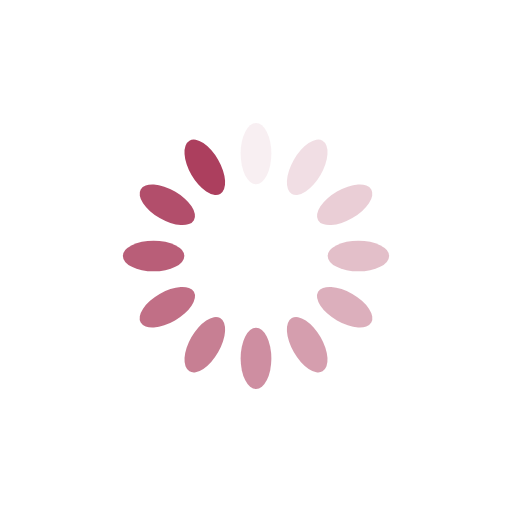
t = 0.00 s
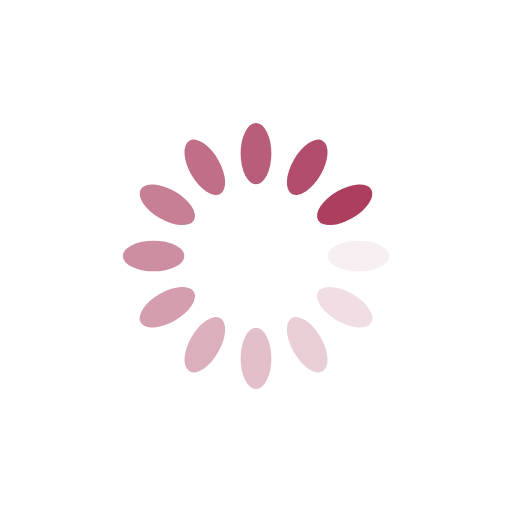
t = 0.25 s
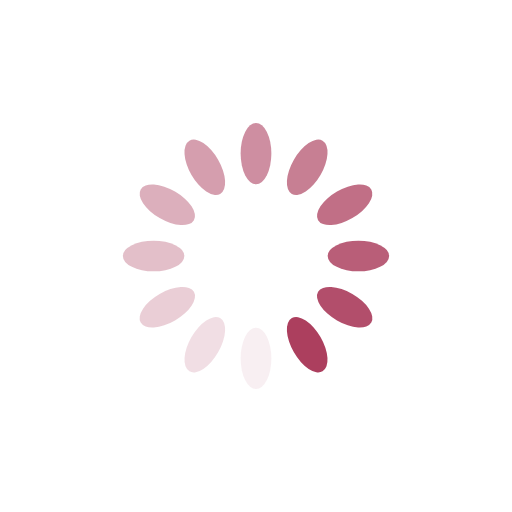
t = 0.50 s
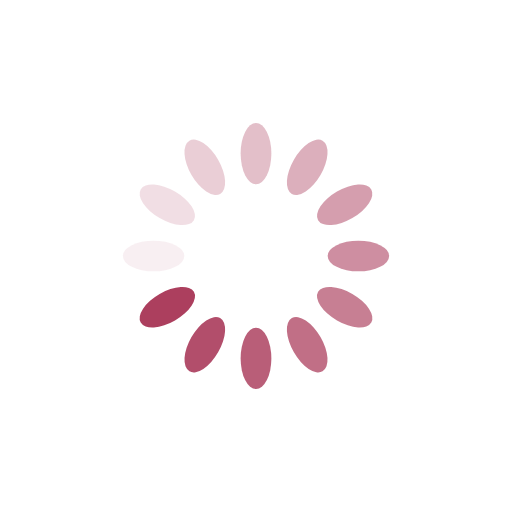
t = 0.75 s

The animated SVG that drew these frames (rendered in a browser with its animation timeline set to each time). Animation: 12 SMIL elements (animate=12); one cycle of 1.00 s, repeats indefinitely.

<svg xmlns="http://www.w3.org/2000/svg" viewBox="0 0 100 100" preserveAspectRatio="xMidYMid" width="200" height="200" style="shape-rendering: auto; display: block; background: rgb(255, 255, 255);" xmlns:xlink="http://www.w3.org/1999/xlink"><g><g transform="rotate(0 50 50)">
  <rect fill="#ac3f5e" height="12" width="6" ry="6" rx="3" y="24" x="47">
    <animate repeatCount="indefinite" begin="-0.9166666666666666s" dur="1s" keyTimes="0;1" values="1;0" attributeName="opacity"></animate>
  </rect>
</g><g transform="rotate(30 50 50)">
  <rect fill="#ac3f5e" height="12" width="6" ry="6" rx="3" y="24" x="47">
    <animate repeatCount="indefinite" begin="-0.8333333333333334s" dur="1s" keyTimes="0;1" values="1;0" attributeName="opacity"></animate>
  </rect>
</g><g transform="rotate(60 50 50)">
  <rect fill="#ac3f5e" height="12" width="6" ry="6" rx="3" y="24" x="47">
    <animate repeatCount="indefinite" begin="-0.75s" dur="1s" keyTimes="0;1" values="1;0" attributeName="opacity"></animate>
  </rect>
</g><g transform="rotate(90 50 50)">
  <rect fill="#ac3f5e" height="12" width="6" ry="6" rx="3" y="24" x="47">
    <animate repeatCount="indefinite" begin="-0.6666666666666666s" dur="1s" keyTimes="0;1" values="1;0" attributeName="opacity"></animate>
  </rect>
</g><g transform="rotate(120 50 50)">
  <rect fill="#ac3f5e" height="12" width="6" ry="6" rx="3" y="24" x="47">
    <animate repeatCount="indefinite" begin="-0.5833333333333334s" dur="1s" keyTimes="0;1" values="1;0" attributeName="opacity"></animate>
  </rect>
</g><g transform="rotate(150 50 50)">
  <rect fill="#ac3f5e" height="12" width="6" ry="6" rx="3" y="24" x="47">
    <animate repeatCount="indefinite" begin="-0.5s" dur="1s" keyTimes="0;1" values="1;0" attributeName="opacity"></animate>
  </rect>
</g><g transform="rotate(180 50 50)">
  <rect fill="#ac3f5e" height="12" width="6" ry="6" rx="3" y="24" x="47">
    <animate repeatCount="indefinite" begin="-0.4166666666666667s" dur="1s" keyTimes="0;1" values="1;0" attributeName="opacity"></animate>
  </rect>
</g><g transform="rotate(210 50 50)">
  <rect fill="#ac3f5e" height="12" width="6" ry="6" rx="3" y="24" x="47">
    <animate repeatCount="indefinite" begin="-0.3333333333333333s" dur="1s" keyTimes="0;1" values="1;0" attributeName="opacity"></animate>
  </rect>
</g><g transform="rotate(240 50 50)">
  <rect fill="#ac3f5e" height="12" width="6" ry="6" rx="3" y="24" x="47">
    <animate repeatCount="indefinite" begin="-0.25s" dur="1s" keyTimes="0;1" values="1;0" attributeName="opacity"></animate>
  </rect>
</g><g transform="rotate(270 50 50)">
  <rect fill="#ac3f5e" height="12" width="6" ry="6" rx="3" y="24" x="47">
    <animate repeatCount="indefinite" begin="-0.16666666666666666s" dur="1s" keyTimes="0;1" values="1;0" attributeName="opacity"></animate>
  </rect>
</g><g transform="rotate(300 50 50)">
  <rect fill="#ac3f5e" height="12" width="6" ry="6" rx="3" y="24" x="47">
    <animate repeatCount="indefinite" begin="-0.08333333333333333s" dur="1s" keyTimes="0;1" values="1;0" attributeName="opacity"></animate>
  </rect>
</g><g transform="rotate(330 50 50)">
  <rect fill="#ac3f5e" height="12" width="6" ry="6" rx="3" y="24" x="47">
    <animate repeatCount="indefinite" begin="0s" dur="1s" keyTimes="0;1" values="1;0" attributeName="opacity"></animate>
  </rect>
</g><g></g></g><!-- [ldio] generated by https://loading.io --></svg>
